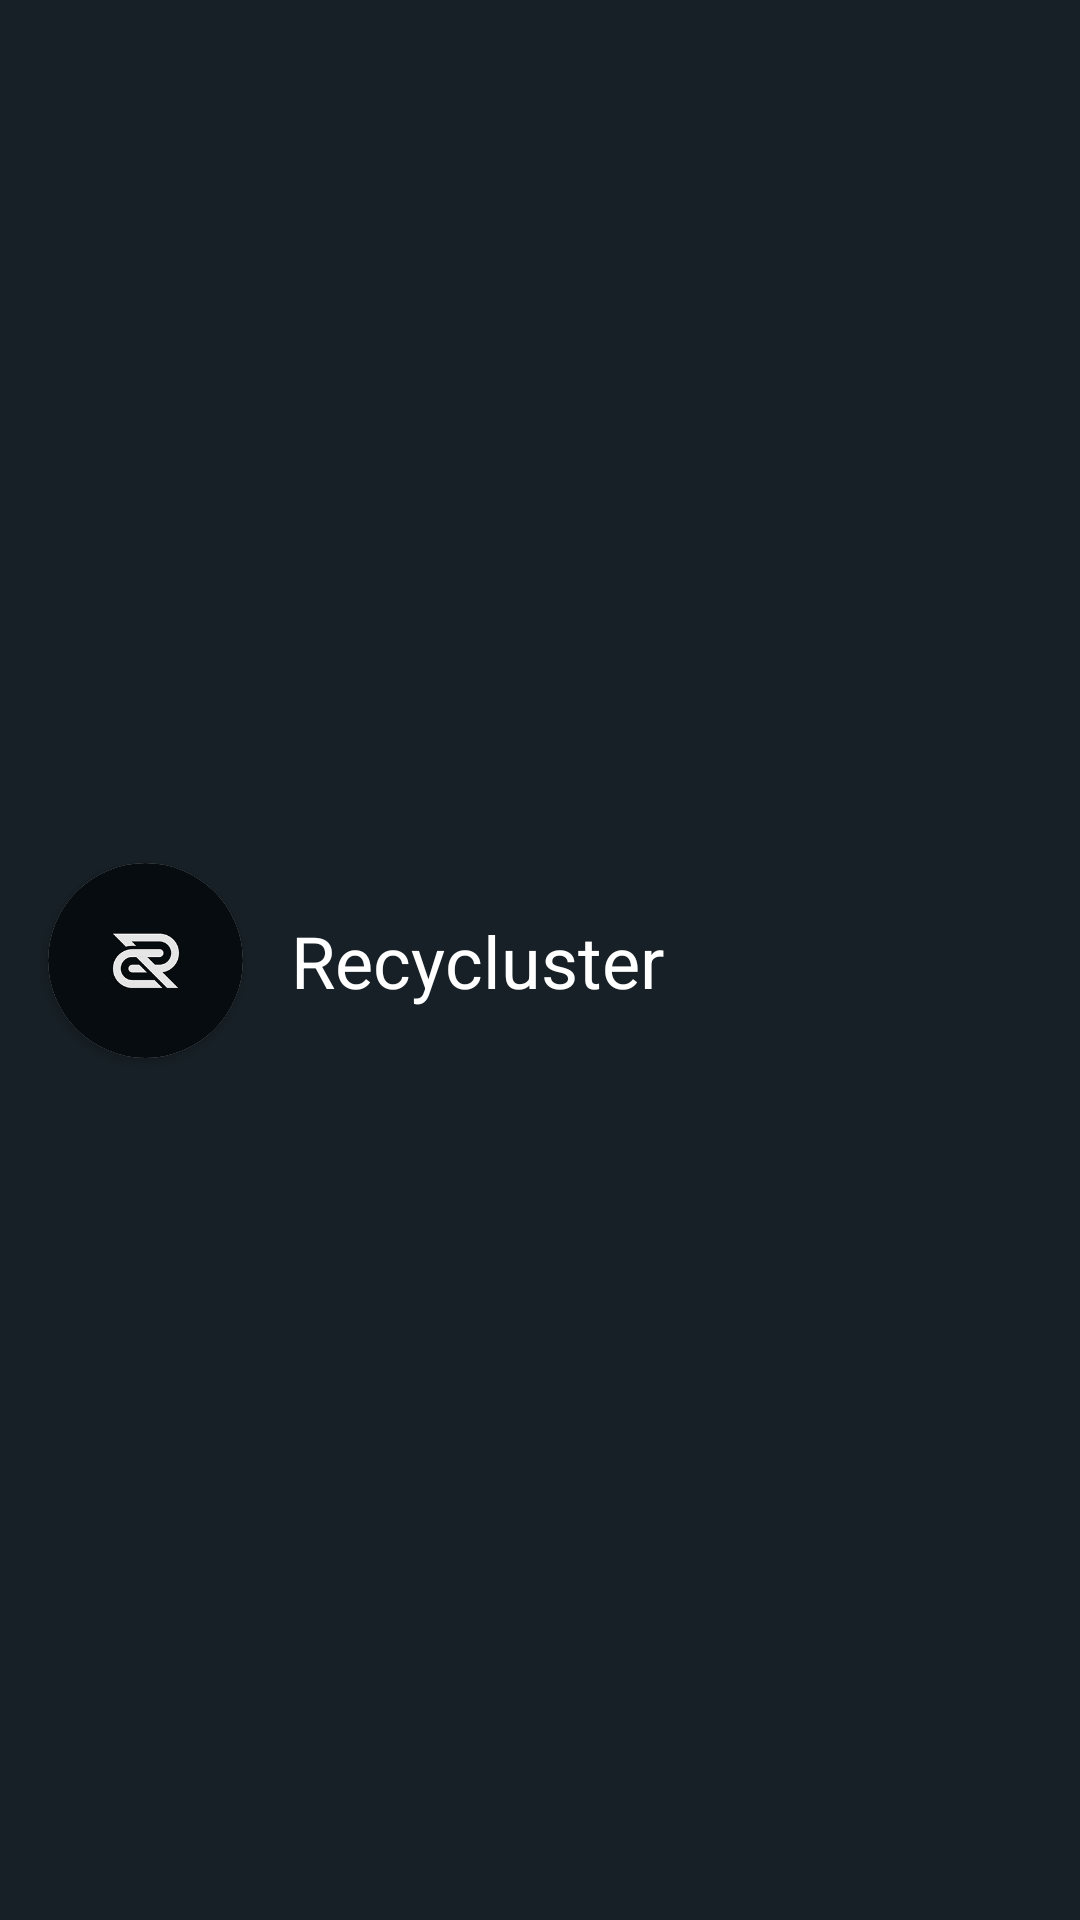

Write the Android layout XML for this screen, with the resource values it uses.
<!-- AndroidManifest.xml: application theme Theme.Recycluster -->
<!-- res/layout/activity_main_menuheader.xml -->
<?xml version="1.0" encoding="utf-8"?>
<androidx.constraintlayout.widget.ConstraintLayout xmlns:android="http://schemas.android.com/apk/res/android"
    xmlns:app="http://schemas.android.com/apk/res-auto"
    xmlns:tools="http://schemas.android.com/tools"
    android:layout_width="match_parent"
    android:layout_height="wrap_content"
    android:background="@color/bkgd_color">


    <TextView
        android:id="@+id/dropdown_menu_header"
        android:layout_width="wrap_content"
        android:layout_height="wrap_content"
        android:layout_marginStart="@dimen/default_gap"
        android:text="@string/app_name"
        android:textColor="@color/white"
        android:textAppearance="@style/TextAppearance.MaterialComponents.Headline5"
        app:layout_constraintBottom_toBottomOf="parent"
        app:layout_constraintStart_toEndOf="@+id/cardView_logoContainer"
        app:layout_constraintTop_toTopOf="parent" />

    <androidx.cardview.widget.CardView
        android:id="@+id/cardView_logoContainer"
        android:layout_width="wrap_content"
        android:layout_height="wrap_content"
        android:layout_gravity="center"
        android:layout_marginStart="@dimen/default_gap"
        android:layout_marginVertical="@dimen/default_gap"
        app:cardCornerRadius="200dp"
        app:layout_constraintBottom_toBottomOf="@+id/dropdown_menu_header"
        app:layout_constraintStart_toStartOf="parent"
        app:layout_constraintTop_toTopOf="@+id/dropdown_menu_header">

        <ImageView
            android:id="@+id/app_logo"
            android:layout_width="@dimen/emblem_size"
            android:layout_height="@dimen/emblem_size"
            android:scaleType="centerCrop"
            app:srcCompat="@drawable/app_logo" />

    </androidx.cardview.widget.CardView>


</androidx.constraintlayout.widget.ConstraintLayout>
<!-- resources referenced by this layout -->
<resources>
  <color name="bkgd_color">#172026</color>
  <color name="white">#FFF</color>
  <dimen name="default_gap">16dp</dimen>
  <dimen name="emblem_size">65dp</dimen>
  <!-- drawable app_logo: jpg bitmap (drawable, 47112 bytes) -->
  <string name="app_name">Recycluster</string>
  <style name="Theme.Recycluster" parent="Theme.MaterialComponents.DayNight.NoActionBar">
          
          <item name="colorOnPrimary">@color/white</item>
          <item name="colorPrimaryVariant">@color/emerald_800</item>
          <item name="colorPrimary">@color/cyan_300</item>
          
          <item name="colorSecondary">@color/teal_400</item>
          <item name="colorSecondaryVariant">@color/emerald_500</item>
          <item name="colorOnSecondary">@color/black</item>
          
          <item name="android:statusBarColor" tools:targetApi="l">?attr/colorOnSecondary</item>
          
      </style>
  <color name="emerald_800">#027373</color>
  <color name="cyan_300">#5FCDD9</color>
  <color name="teal_400">#04BFAD</color>
  <color name="emerald_500">#04BF9D</color>
  <color name="black">#000</color>
</resources>
